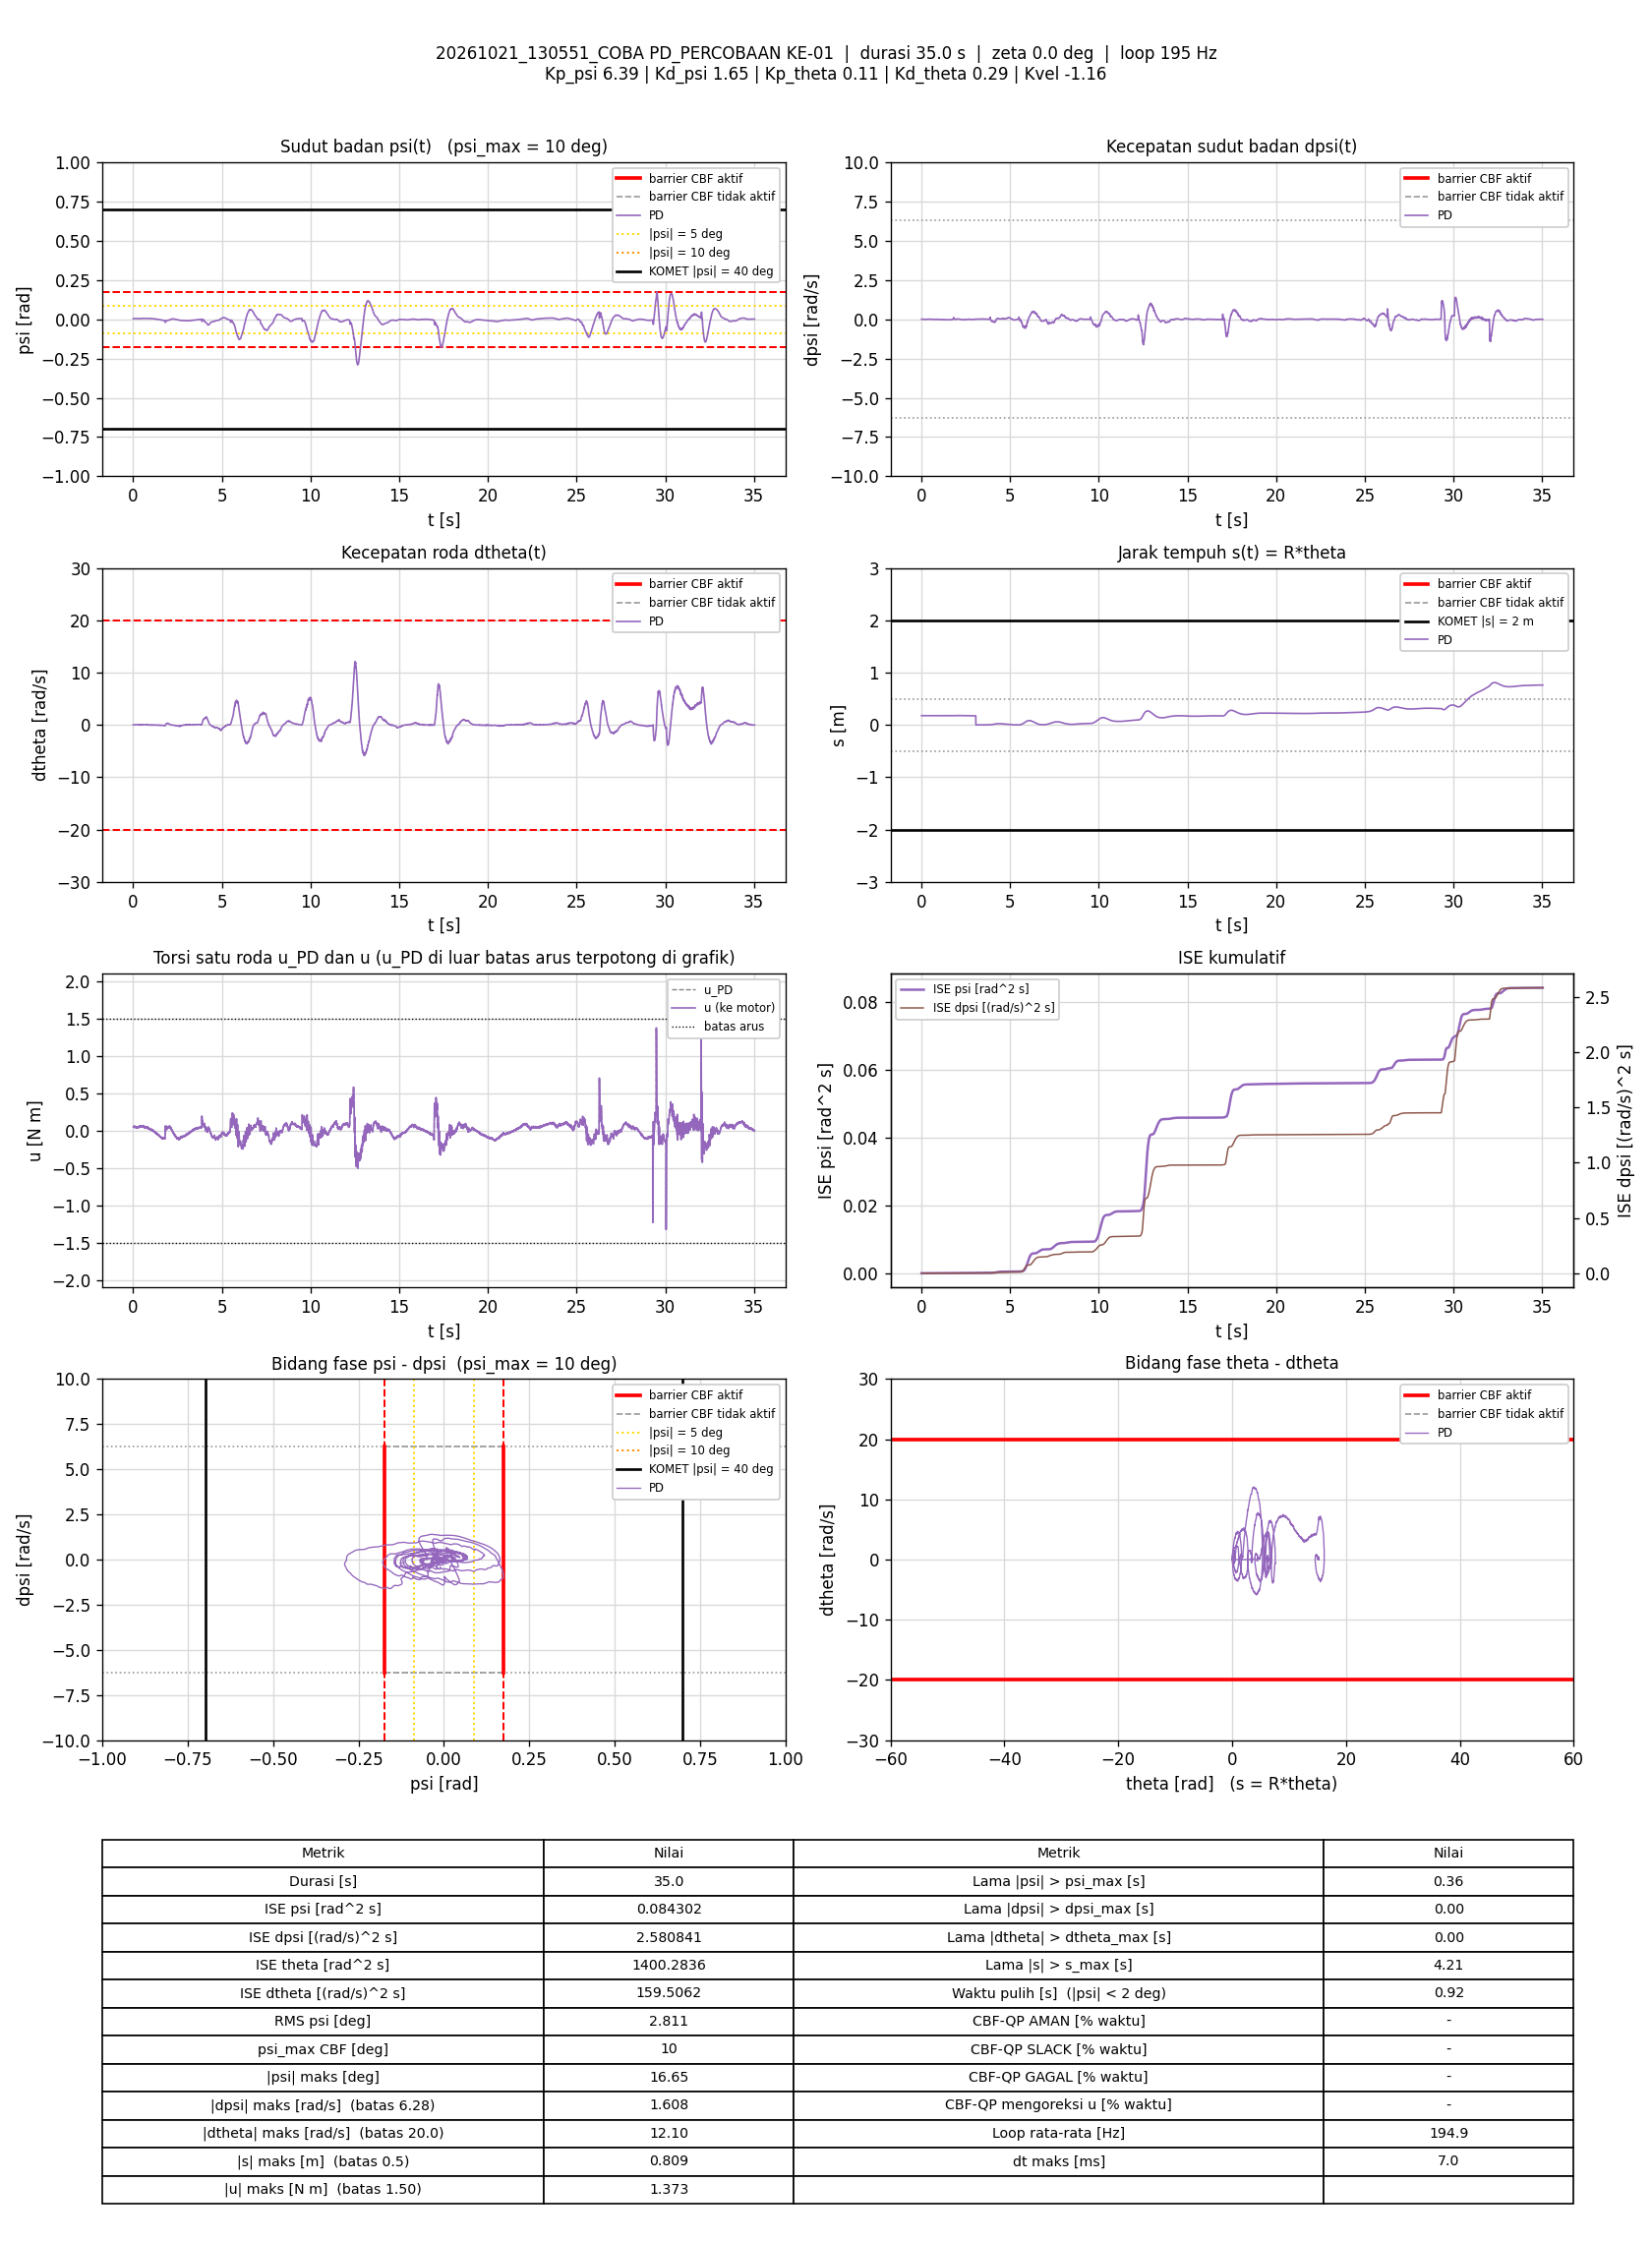

The table this chart was drawn from, first rows:
t_s, theta_rad, dtheta_rad_s, psi_rad, dpsi_rad_s, error_theta, error_dtheta, error_psi, error_dpsi, u_PD_Nm, u_Nm, status_cbf, dorong_N, ISE_theta, ISE_dtheta, ISE_psi, ISE_dpsi, Kp_psi, Kd_psi, Kp_theta, Kd_theta, Kvel, Alpha_1, Alpha_2
0.006385, 3.53, 0.01729, 0.003835, 0.01072, -3.53, -0.01729, -0.003835, -0.01072, 0.04721, 0.04721, -, 0, 0.07954, 1.9082036e-06, 9.389039e-08, 7.3420634e-07, 6.39, 1.65, 0.11, 0.29, -1.16, 35.62, 39.32
0.01228, 3.53, 0.02597, 0.003717, 0.01365, -3.53, -0.02597, -0.003717, -0.01365, 0.05381, 0.05381, -, 0, 0.153, 5.8854252e-06, 1.753565e-07, 1.8335684e-06, 6.39, 1.65, 0.11, 0.29, -1.16, 35.62, 39.32
0.01727, 3.53, 0.0214, 0.003892, 0.01192, -3.53, -0.0214, -0.003892, -0.01192, 0.05075, 0.05075, -, 0, 0.2152, 8.1707206e-06, 2.509672e-07, 2.5429272e-06, 6.39, 1.65, 0.11, 0.29, -1.16, 35.62, 39.32
0.02227, 3.53, 0.009197, 0.004031, 0.01312, -3.53, -0.009197, -0.004031, -0.01312, 0.05008, 0.05008, -, 0, 0.2774, 8.5933042e-06, 3.3215124e-07, 3.4030053e-06, 6.39, 1.65, 0.11, 0.29, -1.16, 35.62, 39.32
0.02744, 3.53, 0.01352, 0.004157, 0.008991, -3.53, -0.01352, -0.004157, -0.008991, 0.04532, 0.04532, -, 0, 0.3419, 9.5396966e-06, 4.2159192e-07, 3.8214269e-06, 6.39, 1.65, 0.11, 0.29, -1.16, 35.62, 39.32
0.03227, 3.53, 0.007719, 0.004162, 0.007925, -3.53, -0.007719, -0.004162, -0.007925, 0.04191, 0.04191, -, 0, 0.402, 9.8272176e-06, 5.0517947e-07, 4.1244934e-06, 6.39, 1.65, 0.11, 0.29, -1.16, 35.62, 39.32
0.03826, 3.53, 0.007624, 0.004174, 0.007792, -3.53, -0.007624, -0.004174, -0.007792, 0.04174, 0.04174, -, 0, 0.4767, 1.0175596e-05, 6.0961026e-07, 4.4884e-06, 6.39, 1.65, 0.11, 0.29, -1.16, 35.62, 39.32
0.04329, 3.53, 0.02479, 0.004216, 0.009924, -3.53, -0.02479, -0.004216, -0.009924, 0.0505, 0.0505, -, 0, 0.5394, 1.3264801e-05, 6.98979e-07, 4.983644e-06, 6.39, 1.65, 0.11, 0.29, -1.16, 35.62, 39.32
0.04828, 3.531, 0.02837, 0.004223, 0.01299, -3.531, -0.02837, -0.004223, -0.01299, 0.05664, 0.05664, -, 0, 0.6017, 1.7283469e-05, 7.8805981e-07, 5.826098e-06, 6.39, 1.65, 0.11, 0.29, -1.16, 35.62, 39.32
0.05327, 3.531, 0.01893, 0.00437, 0.01046, -3.531, -0.01893, -0.00437, -0.01046, 0.05067, 0.05067, -, 0, 0.6638, 1.9070318e-05, 8.8328919e-07, 6.3713741e-06, 6.39, 1.65, 0.11, 0.29, -1.16, 35.62, 39.32
0.05827, 3.531, 0.02647, 0.004567, 0.008192, -3.531, -0.02647, -0.004567, -0.008192, 0.05038, 0.05038, -, 0, 0.7261, 2.2572088e-05, 9.8751899e-07, 6.706676e-06, 6.39, 1.65, 0.11, 0.29, -1.16, 35.62, 39.32
0.06434, 3.531, 0.02364, 0.004608, 0.01285, -3.531, -0.02364, -0.004608, -0.01285, 0.05751, 0.05751, -, 0, 0.8019, 2.5967953e-05, 1.1165227e-06, 7.7106232e-06, 6.39, 1.65, 0.11, 0.29, -1.16, 35.62, 39.32
0.06925, 3.531, 0.02756, 0.004702, 0.01192, -3.531, -0.02756, -0.004702, -0.01192, 0.05771, 0.05771, -, 0, 0.863, 2.9695066e-05, 1.2249913e-06, 8.4080815e-06, 6.39, 1.65, 0.11, 0.29, -1.16, 35.62, 39.32
0.07425, 3.532, 0.02763, 0.004833, 0.007393, -3.532, -0.02763, -0.004833, -0.007393, 0.05109, 0.05109, -, 0, 0.9255, 3.3514014e-05, 1.3418531e-06, 8.6815134e-06, 6.39, 1.65, 0.11, 0.29, -1.16, 35.62, 39.32
0.07927, 3.532, 0.03533, 0.004985, 0.003795, -3.532, -0.03533, -0.004985, -0.003795, 0.04836, 0.04836, -, 0, 0.988, 3.977262e-05, 1.4664671e-06, 8.7537356e-06, 6.39, 1.65, 0.11, 0.29, -1.16, 35.62, 39.32
0.08528, 3.532, 0.03008, 0.005038, 0.004861, -3.532, -0.03008, -0.005038, -0.004861, 0.04894, 0.04894, -, 0, 1.063, 4.5216408e-05, 1.6191694e-06, 8.8958882e-06, 6.39, 1.65, 0.11, 0.29, -1.16, 35.62, 39.32
0.09032, 3.532, 0.02399, 0.005045, 0.004595, -3.532, -0.02399, -0.005045, -0.004595, 0.04677, 0.04677, -, 0, 1.126, 4.8113866e-05, 1.7473553e-06, 9.002208e-06, 6.39, 1.65, 0.11, 0.29, -1.16, 35.62, 39.32
0.09527, 3.532, 0.02429, 0.004985, 0.001131, -3.532, -0.02429, -0.004985, -0.001131, 0.04076, 0.04076, -, 0, 1.188, 5.1034558e-05, 1.8704294e-06, 9.0085386e-06, 6.39, 1.65, 0.11, 0.29, -1.16, 35.62, 39.32
0.1003, 3.533, 0.03268, 0.004982, 0.002596, -3.533, -0.03268, -0.004982, -0.002596, 0.0456, 0.0456, -, 0, 1.25, 5.6365283e-05, 1.9943319e-06, 9.0421834e-06, 6.39, 1.65, 0.11, 0.29, -1.16, 35.62, 39.32
0.1053, 3.533, 0.04943, 0.004993, 0.006193, -3.533, -0.04943, -0.004993, -0.006193, 0.05646, 0.05646, -, 0, 1.312, 6.8576472e-05, 2.1189479e-06, 9.2338971e-06, 6.39, 1.65, 0.11, 0.29, -1.16, 35.62, 39.32
0.1113, 3.533, 0.04436, 0.004877, 0.005927, -3.533, -0.04436, -0.004877, -0.005927, 0.05381, 0.05381, -, 0, 1.387, 8.0382422e-05, 2.2616507e-06, 9.4446599e-06, 6.39, 1.65, 0.11, 0.29, -1.16, 35.62, 39.32
0.1172, 3.533, 0.04052, 0.005099, 0.007259, -3.533, -0.04052, -0.005099, -0.007259, 0.05631, 0.05631, -, 0, 1.462, 9.0207668e-05, 2.4172772e-06, 9.7600518e-06, 6.39, 1.65, 0.11, 0.29, -1.16, 35.62, 39.32
0.1223, 3.534, 0.03476, 0.005155, 0.00193, -3.534, -0.03476, -0.005155, -0.00193, 0.04621, 0.04621, -, 0, 1.525, 9.6313693e-05, 2.551581e-06, 9.7788747e-06, 6.39, 1.65, 0.11, 0.29, -1.16, 35.62, 39.32
0.1273, 3.534, 0.03904, 0.005345, -0.002467, -3.534, -0.03904, -0.005345, 0.002467, 0.04141, 0.04141, -, 0, 1.587, 0.0001039, 2.693405e-06, 9.8090786e-06, 6.39, 1.65, 0.11, 0.29, -1.16, 35.62, 39.32
0.1323, 3.534, 0.041, 0.005277, -0.003799, -3.534, -0.041, -0.005277, 0.003799, 0.03934, 0.03934, -, 0, 1.65, 0.0001123, 2.8326354e-06, 9.8812267e-06, 6.39, 1.65, 0.11, 0.29, -1.16, 35.62, 39.32
0.1373, 3.535, 0.05454, 0.005267, -0.0004681, -3.535, -0.05454, -0.005267, 0.0004681, 0.0487, 0.0487, -, 0, 1.712, 0.0001272, 2.9713653e-06, 9.8823227e-06, 6.39, 1.65, 0.11, 0.29, -1.16, 35.62, 39.32
0.1424, 3.535, 0.04421, 0.005174, 0.000198, -3.535, -0.04421, -0.005174, -0.000198, 0.04621, 0.04621, -, 0, 1.776, 0.0001372, 3.108822e-06, 9.882524e-06, 6.39, 1.65, 0.11, 0.29, -1.16, 35.62, 39.32
0.1474, 3.535, 0.04615, 0.005307, -0.0003349, -3.535, -0.04615, -0.005307, 0.0003349, 0.04674, 0.04674, -, 0, 1.839, 0.0001479, 3.2509728e-06, 9.8830902e-06, 6.39, 1.65, 0.11, 0.29, -1.16, 35.62, 39.32
0.1524, 3.536, 0.0522, 0.005337, -0.0002017, -3.536, -0.0522, -0.005337, 0.0002017, 0.04891, 0.04891, -, 0, 1.901, 0.0001614, 3.39134e-06, 9.8832906e-06, 6.39, 1.65, 0.11, 0.29, -1.16, 35.62, 39.32
0.1573, 3.536, 0.05138, 0.00538, -0.0022, -3.536, -0.05138, -0.00538, 0.0022, 0.04564, 0.04564, -, 0, 1.962, 0.0001743, 3.5335036e-06, 9.9070702e-06, 6.39, 1.65, 0.11, 0.29, -1.16, 35.62, 39.32
0.1633, 3.536, 0.0553, 0.005409, -0.003133, -3.536, -0.0553, -0.005409, 0.003133, 0.04543, 0.04543, -, 0, 2.037, 0.0001926, 3.7084417e-06, 9.9657451e-06, 6.39, 1.65, 0.11, 0.29, -1.16, 35.62, 39.32
0.1694, 3.537, 0.05495, 0.005404, -0.004865, -3.537, -0.05495, -0.005404, 0.004865, 0.04244, 0.04244, -, 0, 2.114, 0.0002112, 3.888507e-06, 1.0111662e-05, 6.39, 1.65, 0.11, 0.29, -1.16, 35.62, 39.32
0.1752, 3.537, 0.05007, 0.005504, -0.006597, -3.537, -0.05007, -0.005504, 0.006597, 0.03881, 0.03881, -, 0, 2.187, 0.0002258, 4.0646881e-06, 1.0364735e-05, 6.39, 1.65, 0.11, 0.29, -1.16, 35.62, 39.32
0.1803, 3.538, 0.0605, 0.005423, -0.009395, -3.538, -0.0605, -0.005423, 0.009395, 0.03669, 0.03669, -, 0, 2.25, 0.0002442, 4.212591e-06, 1.0808623e-05, 6.39, 1.65, 0.11, 0.29, -1.16, 35.62, 39.32
0.1853, 3.538, 0.07014, 0.005323, -0.004865, -3.538, -0.07014, -0.005323, 0.004865, 0.04633, 0.04633, -, 0, 2.312, 0.0002688, 4.3539416e-06, 1.0926678e-05, 6.39, 1.65, 0.11, 0.29, -1.16, 35.62, 39.32
0.1903, 3.538, 0.06029, 0.005323, -0.007396, -3.538, -0.06029, -0.005323, 0.007396, 0.0393, 0.0393, -, 0, 2.376, 0.0002872, 4.4973288e-06, 1.120346e-05, 6.39, 1.65, 0.11, 0.29, -1.16, 35.62, 39.32
0.1963, 3.539, 0.05992, 0.005533, -0.009528, -3.539, -0.05992, -0.005533, 0.009528, 0.03701, 0.03701, -, 0, 2.45, 0.0003085, 4.6792916e-06, 1.1742949e-05, 6.39, 1.65, 0.11, 0.29, -1.16, 35.62, 39.32
0.2013, 3.539, 0.06539, 0.005516, -0.01046, -3.539, -0.06539, -0.005516, 0.01046, 0.03695, 0.03695, -, 0, 2.514, 0.0003302, 4.8334742e-06, 1.2297349e-05, 6.39, 1.65, 0.11, 0.29, -1.16, 35.62, 39.32
0.2063, 3.54, 0.07271, 0.005484, -0.006863, -3.54, -0.07271, -0.005484, 0.006863, 0.0448, 0.0448, -, 0, 2.575, 0.0003562, 4.9817377e-06, 1.2529576e-05, 6.39, 1.65, 0.11, 0.29, -1.16, 35.62, 39.32
0.2122, 3.54, 0.06334, 0.005507, -0.008196, -3.54, -0.06334, -0.005507, 0.008196, 0.04004, 0.04004, -, 0, 2.65, 0.0003802, 5.1625438e-06, 1.2930044e-05, 6.39, 1.65, 0.11, 0.29, -1.16, 35.62, 39.32
0.2173, 3.541, 0.05703, 0.005548, -0.01286, -3.541, -0.05703, -0.005548, 0.01286, 0.03077, 0.03077, -, 0, 2.714, 0.0003967, 5.3193213e-06, 1.3772176e-05, 6.39, 1.65, 0.11, 0.29, -1.16, 35.62, 39.32
0.2223, 3.541, 0.08037, 0.00551, -0.01352, -3.541, -0.08037, -0.00551, 0.01352, 0.0362, 0.0362, -, 0, 2.776, 0.0004287, 5.4696302e-06, 1.467768e-05, 6.39, 1.65, 0.11, 0.29, -1.16, 35.62, 39.32
0.2273, 3.542, 0.07994, 0.005293, -0.01073, -3.542, -0.07994, -0.005293, 0.01073, 0.0393, 0.0393, -, 0, 2.839, 0.0004608, 5.6106103e-06, 1.5256742e-05, 6.39, 1.65, 0.11, 0.29, -1.16, 35.62, 39.32
0.2323, 3.542, 0.07602, 0.005165, -0.01179, -3.542, -0.07602, -0.005165, 0.01179, 0.0356, 0.0356, -, 0, 2.901, 0.0004895, 5.7430753e-06, 1.5947164e-05, 6.39, 1.65, 0.11, 0.29, -1.16, 35.62, 39.32
0.2383, 3.542, 0.0629, 0.005258, -0.007396, -3.542, -0.0629, -0.005258, 0.007396, 0.03964, 0.03964, -, 0, 2.977, 0.0005133, 5.9089446e-06, 1.627532e-05, 6.39, 1.65, 0.11, 0.29, -1.16, 35.62, 39.32
0.2443, 3.543, 0.06752, 0.005235, -0.008595, -3.543, -0.06752, -0.005235, 0.008595, 0.03885, 0.03885, -, 0, 3.052, 0.0005406, 6.0732488e-06, 1.6718215e-05, 6.39, 1.65, 0.11, 0.29, -1.16, 35.62, 39.32
0.2494, 3.543, 0.06968, 0.005165, -0.01099, -3.543, -0.06968, -0.005165, 0.01099, 0.03507, 0.03507, -, 0, 3.117, 0.0005657, 6.2112447e-06, 1.734345e-05, 6.39, 1.65, 0.11, 0.29, -1.16, 35.62, 39.32
0.2543, 3.543, 0.07499, 0.005037, -0.008196, -3.543, -0.07499, -0.005037, 0.008196, 0.04041, 0.04041, -, 0, 3.178, 0.0005929, 6.3338297e-06, 1.7667968e-05, 6.39, 1.65, 0.11, 0.29, -1.16, 35.62, 39.32
0.2593, 3.544, 0.08301, 0.004756, -0.00713, -3.544, -0.08301, -0.004756, 0.00713, 0.0427, 0.0427, -, 0, 3.24, 0.0006273, 6.4468916e-06, 1.7922052e-05, 6.39, 1.65, 0.11, 0.29, -1.16, 35.62, 39.32
0.2643, 3.544, 0.07242, 0.004639, -0.003532, -3.544, -0.07242, -0.004639, 0.003532, 0.04482, 0.04482, -, 0, 3.303, 0.0006536, 6.5545275e-06, 1.7984466e-05, 6.39, 1.65, 0.11, 0.29, -1.16, 35.62, 39.32
0.2703, 3.544, 0.07337, 0.004605, -0.002733, -3.544, -0.07337, -0.004605, 0.002733, 0.0462, 0.0462, -, 0, 3.379, 0.0006862, 6.6831719e-06, 1.802977e-05, 6.39, 1.65, 0.11, 0.29, -1.16, 35.62, 39.32
0.2753, 3.544, 0.06963, 0.00455, -0.003532, -3.544, -0.06963, -0.00455, 0.003532, 0.04344, 0.04344, -, 0, 3.441, 0.0007102, 6.7853891e-06, 1.8091389e-05, 6.39, 1.65, 0.11, 0.29, -1.16, 35.62, 39.32
0.2805, 3.545, 0.06105, 0.004521, -0.005264, -3.545, -0.06105, -0.004521, 0.005264, 0.03791, 0.03791, -, 0, 3.507, 0.0007296, 6.8921286e-06, 1.8236105e-05, 6.39, 1.65, 0.11, 0.29, -1.16, 35.62, 39.32
0.2853, 3.545, 0.06218, 0.004396, -0.0018, -3.545, -0.06218, -0.004396, 0.0018, 0.04315, 0.04315, -, 0, 3.568, 0.0007483, 6.9857516e-06, 1.8251809e-05, 6.39, 1.65, 0.11, 0.29, -1.16, 35.62, 39.32
0.2913, 3.545, 0.06444, 0.004191, 0.001397, -3.545, -0.06444, -0.004191, -0.001397, 0.04777, 0.04777, -, 0, 3.642, 0.000773, 7.0899486e-06, 1.8263389e-05, 6.39, 1.65, 0.11, 0.29, -1.16, 35.62, 39.32
0.2963, 3.545, 0.05849, 0.004041, 0.002463, -3.545, -0.05849, -0.004041, -0.002463, 0.04685, 0.04685, -, 0, 3.705, 0.0007901, 7.1715711e-06, 1.8293714e-05, 6.39, 1.65, 0.11, 0.29, -1.16, 35.62, 39.32
0.3013, 3.545, 0.05139, 0.004023, 0.002729, -3.545, -0.05139, -0.004023, -0.002729, 0.04511, 0.04511, -, 0, 3.768, 0.0008033, 7.2524764e-06, 1.8330958e-05, 6.39, 1.65, 0.11, 0.29, -1.16, 35.62, 39.32
0.3063, 3.545, 0.04285, 0.004044, 0.003928, -3.545, -0.04285, -0.004044, -0.003928, 0.04475, 0.04475, -, 0, 3.831, 0.0008125, 7.3341693e-06, 1.840806e-05, 6.39, 1.65, 0.11, 0.29, -1.16, 35.62, 39.32
0.3113, 3.545, 0.04539, 0.003895, 0.002596, -3.545, -0.04539, -0.003895, -0.002596, 0.04234, 0.04234, -, 0, 3.894, 0.0008228, 7.4101091e-06, 1.8441798e-05, 6.39, 1.65, 0.11, 0.29, -1.16, 35.62, 39.32
0.3164, 3.545, 0.04521, 0.003935, 0.007259, -3.545, -0.04521, -0.003935, -0.007259, 0.05023, 0.05023, -, 0, 3.958, 0.0008332, 7.4893066e-06, 1.8711368e-05, 6.39, 1.65, 0.11, 0.29, -1.16, 35.62, 39.32
... 6,769 more rows
